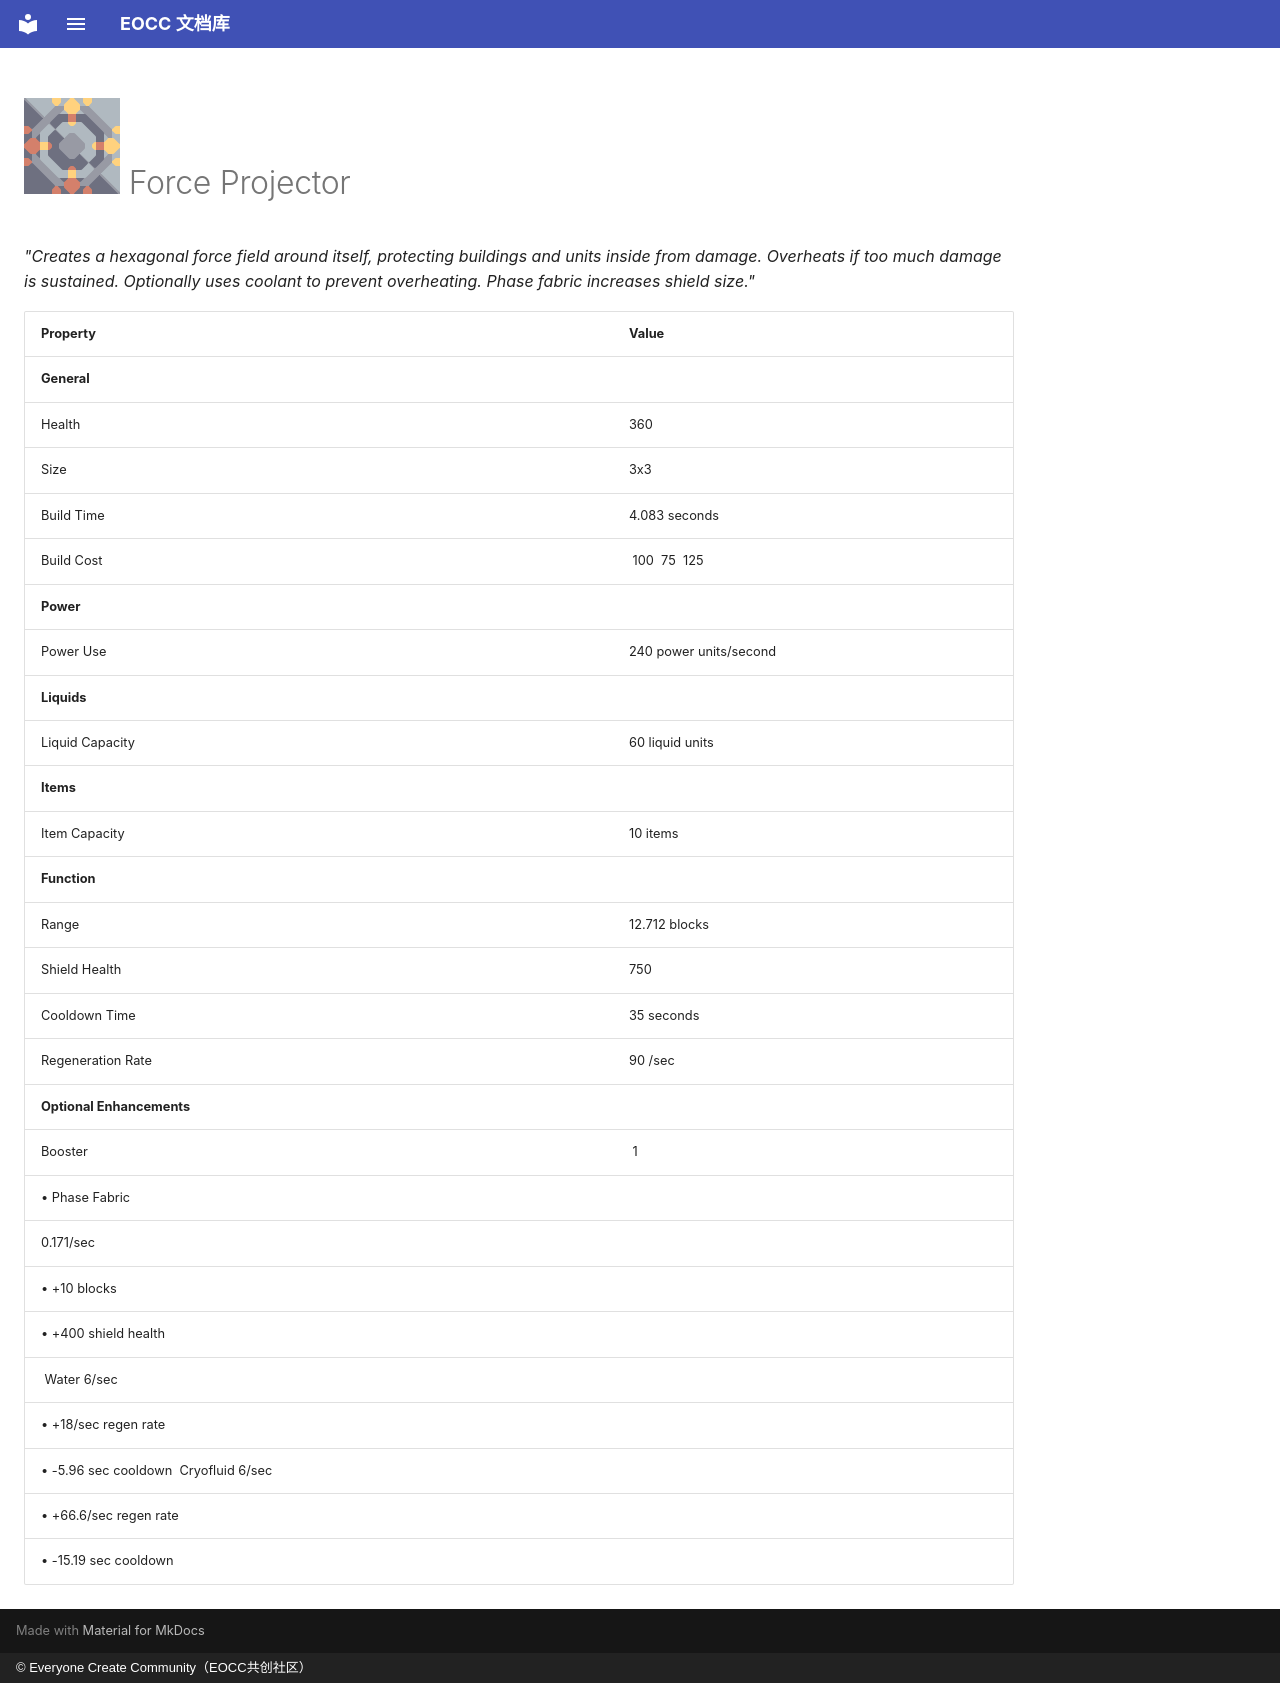

repository: eoccc/eoccc.github.io · page: wiki/mindustry/en/content/blocks/effect/249-force-projector/index.html · generator: mkdocs · copyright: © Everyone Create Community（EOCC共创社区）

# <img src="../../../../../../../ext/img/mindustry/block-force-projector-ui.png" alt=""> Force Projector

*"Creates a hexagonal force field around itself, protecting buildings and units inside from damage.
Overheats if too much damage is sustained. Optionally uses coolant to prevent overheating. Phase fabric increases shield size."*

| Property | Value |
|---|---|
| **General** |  |
| Health | 360 |
| Size | 3x3 |
| Build Time | 4.083  seconds |
| Build Cost | [<img src="../../../../../../../ext/img/mindustry/item-lead.png" alt="">](/wiki/content/items/1-lead) 100 [<img src="../../../../../../../ext/img/mindustry/item-titanium.png" alt="">](/wiki/content/items/6-titanium) 75 [<img src="../../../../../../../ext/img/mindustry/item-silicon.png" alt="">](/wiki/content/items/9-silicon) 125 |
| **Power** |  |
| Power Use | 240  power units/second |
| **Liquids** |  |
| Liquid Capacity | 60  liquid units |
| **Items** |  |
| Item Capacity | 10  items |
| **Function** |  |
| Range | 12.712  blocks |
| Shield Health | 750 |
| Cooldown Time | 35  seconds |
| Regeneration Rate | 90 /sec |
| **Optional Enhancements** |  |
| Booster | [<img src="../../../../../../../ext/img/mindustry/item-phase-fabric.png" alt="">](/wiki/content/items/11-phase-fabric) 1
 • Phase Fabric |
| 0.171/sec
 • +10 blocks
 • +400 shield health
 [<img src="../../../../../../../ext/img/mindustry/liquid-water.png" alt="">](/wiki/content/liquids/0-water) Water 6/sec
 • +18/sec regen rate
 • -5.96 sec cooldown [<img src="../../../../../../../ext/img/mindustry/liquid-cryofluid.png" alt="">](/wiki/content/liquids/3-cryofluid) Cryofluid 6/sec
 • +66.6/sec regen rate
 • -15.19 sec cooldown |  |
